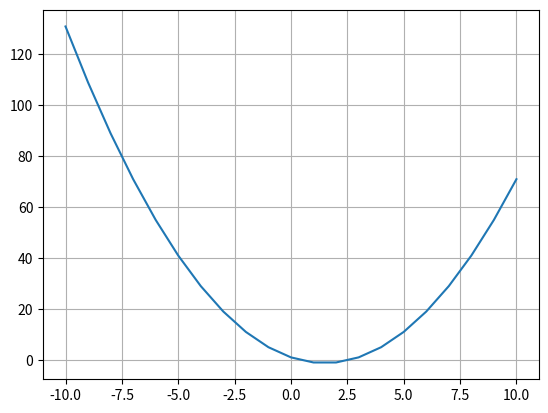

This figure's Python source:
import numpy as np
import matplotlib.pyplot as plt
x=np.arange(-10,11,1)
y=(x**2+(-3)*x+1)
plt.plot(x,y)
plt.grid(True)
plt.show()
